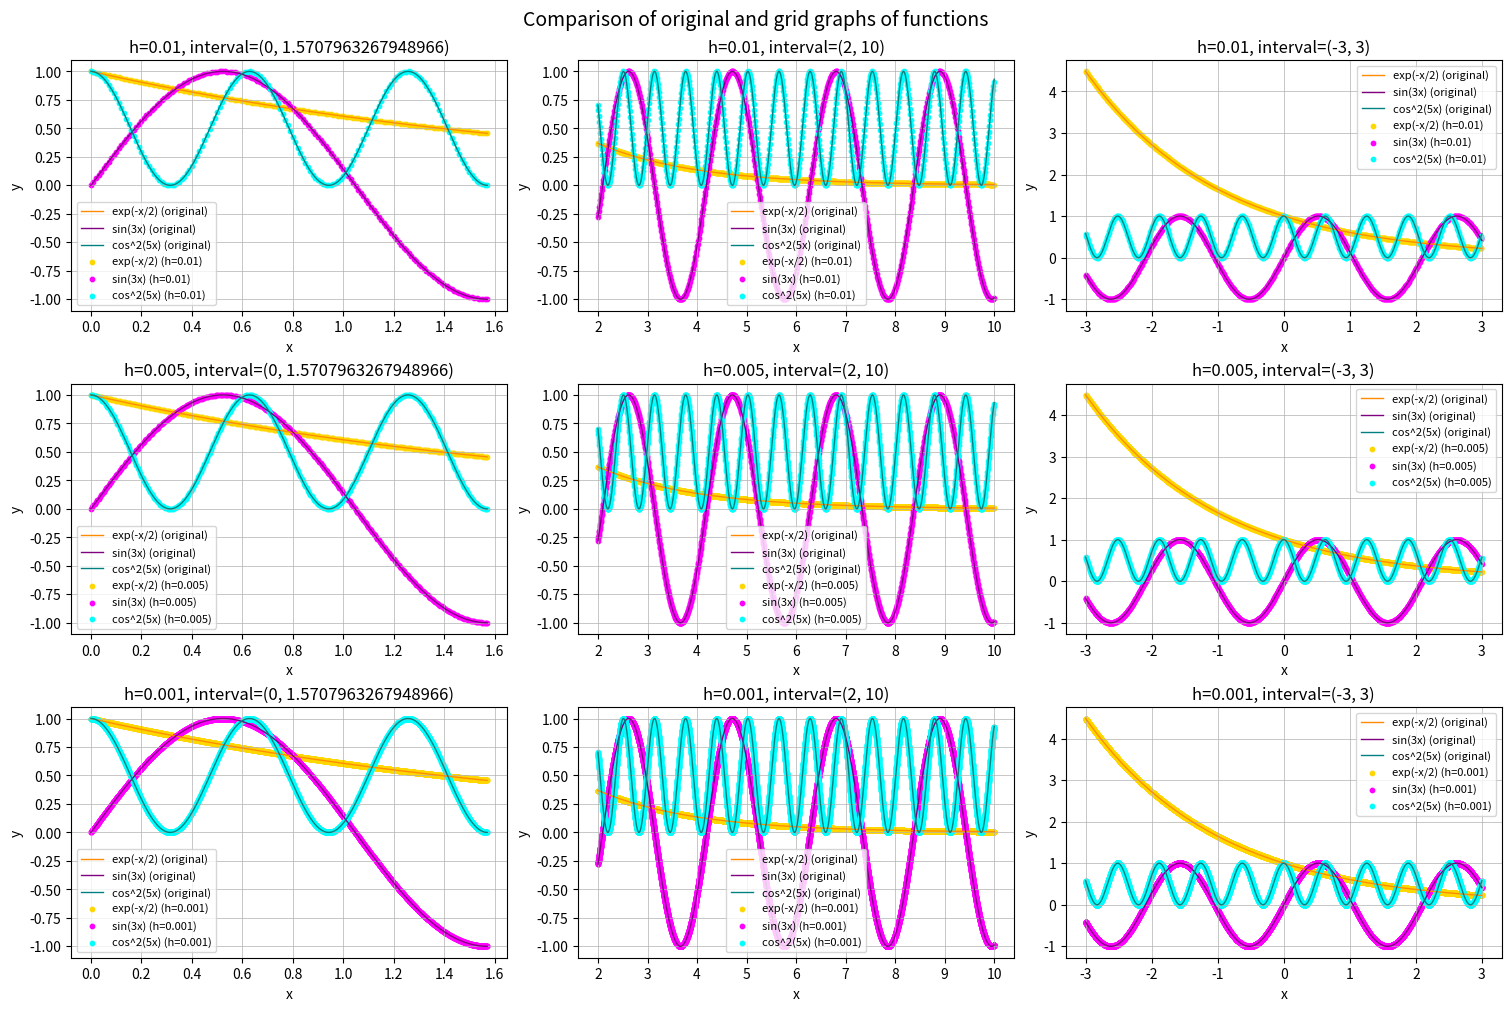

Generate this figure with matplotlib:
import numpy as np
import matplotlib.pyplot as plt


def func1(x):
    return np.exp(-x / 2)

def func2(x):
    return np.sin(3 * x)

def func3(x):
    return np.square(np.cos(5 * x))

functions = [func1, func2, func3]
function_names = ["exp(-x/2)", "sin(3x)", "cos^2(5x)"]
h_values = [0.01, 0.005, 0.001]
dist = [(0, np.pi / 2), (2, 10), (-3, 3)]


colors = {
    "line": ["darkorange", "purple", "teal"],
    "point": ["gold", "magenta", "cyan"]
}


def compute_function_values(functions, intervals, step):
    x_values = [np.arange(d[0], d[1], step) for d in intervals]
    y_values = [[func(x) for func in functions] for x in x_values]
    return x_values, y_values


h_original = 0.0001
x_original, y_original = compute_function_values(functions, dist, h_original)
x_values, y_values = zip(*[compute_function_values(functions, dist, h) for h in h_values])


fig, axes = plt.subplots(len(h_values), len(dist), figsize=(15, 10), constrained_layout=True)

for i, h in enumerate(h_values):
    for j, (interval, x_h) in enumerate(zip(dist, x_values[i])):
        ax = axes[i, j]

        
        for k, (func_name, line_color) in enumerate(zip(function_names, colors["line"])):
            ax.plot(
                x_original[j], y_original[j][k], label=f"{func_name} (original)",
                linestyle="-", linewidth=1, color=line_color
            )

        
        for k, (func_name, point_color) in enumerate(zip(function_names, colors["point"])):
            ax.scatter(
                x_h, y_values[i][j][k], label=f"{func_name} (h={h})",
                s=10, marker="o", color=point_color
            )

        
        ax.set_title(f"h={h}, interval={interval}")
        ax.legend(fontsize=8)
        ax.grid(True, linewidth=0.5)
        ax.set_xlabel("x", fontsize=10)
        ax.set_ylabel("y", fontsize=10)

plt.suptitle("Comparison of original and grid graphs of functions", fontsize=14)
plt.show()
